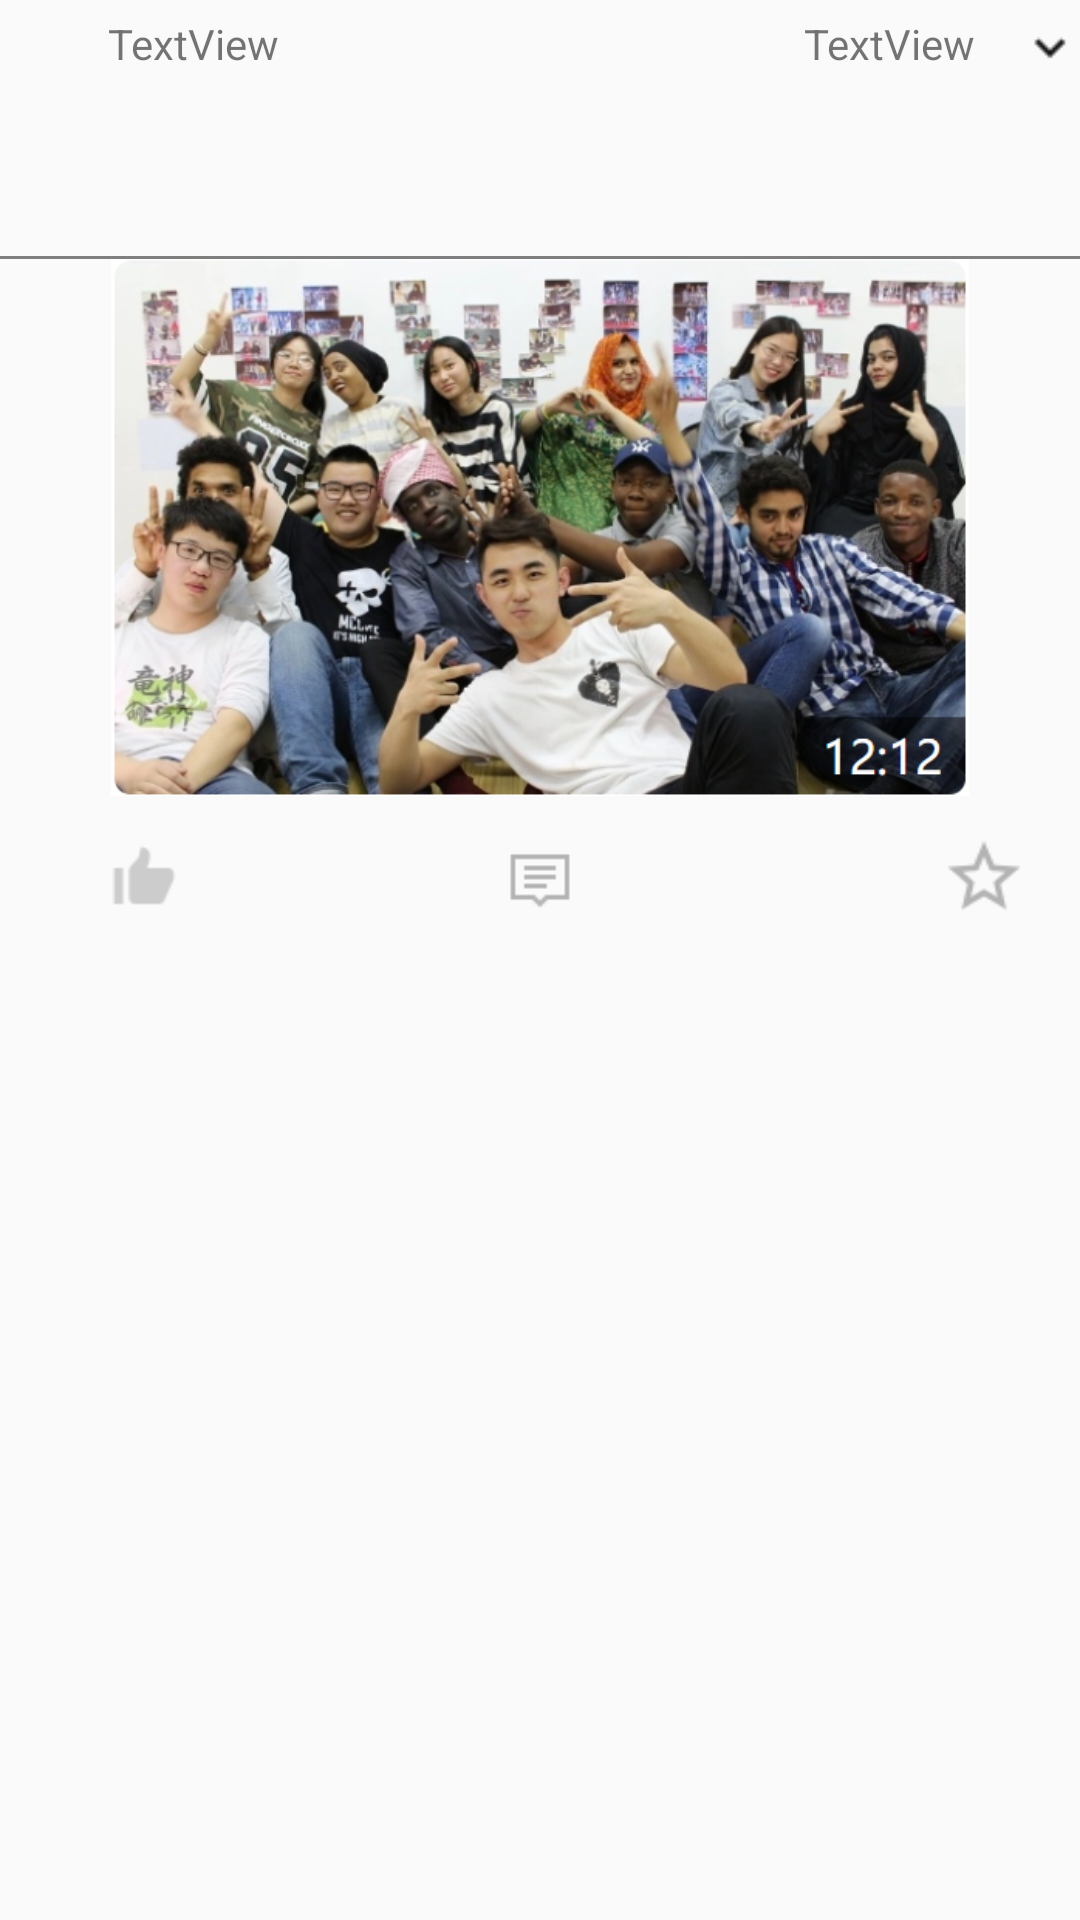

The Android layout XML behind this screen, and the referenced resources:
<!-- AndroidManifest.xml: application theme AppTheme -->
<!-- res/layout/layout_info.xml -->
<?xml version="1.0" encoding="utf-8"?>
<RelativeLayout xmlns:android="http://schemas.android.com/apk/res/android"
    xmlns:app="http://schemas.android.com/apk/res-auto"
    android:layout_width="match_parent"
    android:layout_height="wrap_content"
    android:orientation="vertical">

    <TextView
        android:id="@+id/textView6"
        android:layout_width="match_parent"
        android:layout_height="wrap_content"
        android:layout_below="@+id/textView4"
        android:layout_marginRight="16dp"
        android:layout_marginTop="10dp"
        android:layout_toEndOf="@+id/imageView2"
        android:layout_toRightOf="@+id/imageView2"
        android:maxLines="3"
        android:text=" "
        android:textSize="18sp"
        android:textStyle="bold" />

    <ImageView
        android:id="@+id/img_logo"
        android:layout_width="match_parent"
        android:layout_height="180dp"
        android:layout_below="@+id/textView22"
        android:layout_centerHorizontal="true"
        android:adjustViewBounds="true"
        app:srcCompat="@drawable/videologo" />

    <TextView
        android:id="@+id/textView4"
        android:layout_width="wrap_content"
        android:layout_height="wrap_content"
        android:layout_alignParentTop="true"
        android:layout_marginTop="5dp"
        android:layout_toEndOf="@+id/imageView2"
        android:text="TextView" />

    <ImageView
        android:id="@+id/imageView2"
        android:layout_width="36dp"
        android:layout_height="36dp"
        android:layout_alignParentStart="true"
        android:layout_alignParentTop="true"
        android:background="@drawable/ic_account_circle_black_48dp" />

    <ImageView
        android:id="@+id/imageView4"
        android:layout_width="20dp"
        android:layout_height="20dp"
        android:layout_alignEnd="@+id/img_logo"
        android:layout_alignRight="@+id/img_logo"
        android:layout_alignTop="@+id/textView20"
        android:background="@drawable/expand2" />

    <ImageView
        android:id="@+id/imageView5"
        android:layout_width="24dp"
        android:layout_height="24dp"
        android:layout_alignLeft="@+id/textView6"
        android:layout_alignStart="@+id/textView6"
        android:layout_below="@+id/img_logo"
        android:layout_marginTop="15dp"
        android:background="@drawable/like" />

    <ImageView
        android:id="@+id/imageView6"
        android:layout_width="24dp"
        android:layout_height="24dp"
        android:layout_below="@+id/img_logo"
        android:layout_centerHorizontal="true"
        android:layout_marginTop="15dp"
        android:background="@drawable/comments" />

    <TextView
        android:id="@+id/textView5"
        android:layout_width="wrap_content"
        android:layout_height="wrap_content"
        android:layout_alignLeft="@+id/imageView5"
        android:layout_alignStart="@+id/imageView5"
        android:layout_below="@+id/textView21"
        android:layout_marginBottom="15dp" />

    <ImageView
        android:id="@+id/imageView16"
        android:layout_width="24dp"
        android:layout_height="24dp"
        android:layout_below="@+id/img_logo"
        android:layout_marginTop="15dp"
        android:layout_toLeftOf="@+id/imageView4"
        android:layout_toStartOf="@+id/imageView4"
        android:background="@drawable/star" />

    <TextView
        android:id="@+id/textView20"
        android:layout_width="wrap_content"
        android:layout_height="wrap_content"
        android:layout_alignTop="@+id/textView4"
        android:layout_marginRight="15dp"
        android:layout_toLeftOf="@+id/imageView4"
        android:layout_toStartOf="@+id/imageView4"
        android:text="TextView" />

    <TextView
        android:id="@+id/textView21"
        android:layout_width="wrap_content"
        android:layout_height="wrap_content"
        android:layout_alignLeft="@+id/textView5"
        android:layout_alignStart="@+id/textView5"
        android:layout_below="@+id/imageView5"
        android:layout_marginTop="5dp" />

    <TextView
        android:id="@+id/textView22"
        android:layout_width="match_parent"
        android:layout_height="wrap_content"
        android:layout_alignParentLeft="true"
        android:layout_alignParentStart="true"
        android:layout_below="@+id/textView6"
        android:layout_marginBottom="8dp"
        android:layout_marginLeft="16dp"
        android:maxLines="5"
        android:text=" " />

    <VideoView
        android:id="@+id/videoView"
        android:layout_width="match_parent"
        android:layout_height="1dp"
        android:layout_below="@+id/textView22"
        android:layout_centerHorizontal="true" />
</RelativeLayout>
<!-- resources referenced by this layout -->
<resources>
  <!-- drawable comments: png bitmap (drawable, 292 bytes) -->
  <!-- drawable expand2: png bitmap (drawable, 257 bytes) -->
  <!-- drawable like: png bitmap (drawable, 457 bytes) -->
  <!-- drawable star: png bitmap (drawable, 1125 bytes) -->
  <!-- drawable videologo: png bitmap (drawable, 347212 bytes) -->
  <style name="AppTheme" parent="Theme.AppCompat.Light.DarkActionBar">
          
          <item name="colorPrimary">@color/colorPrimary</item>
          <item name="colorPrimaryDark">@color/colorPrimaryDark</item>
          <item name="colorAccent">@color/colorAccent</item>
      </style>
  <color name="colorPrimary">#D4DFE6</color>
  <color name="colorPrimaryDark">#0997C6</color>
  <color name="colorAccent">#10b9f4</color>
</resources>
